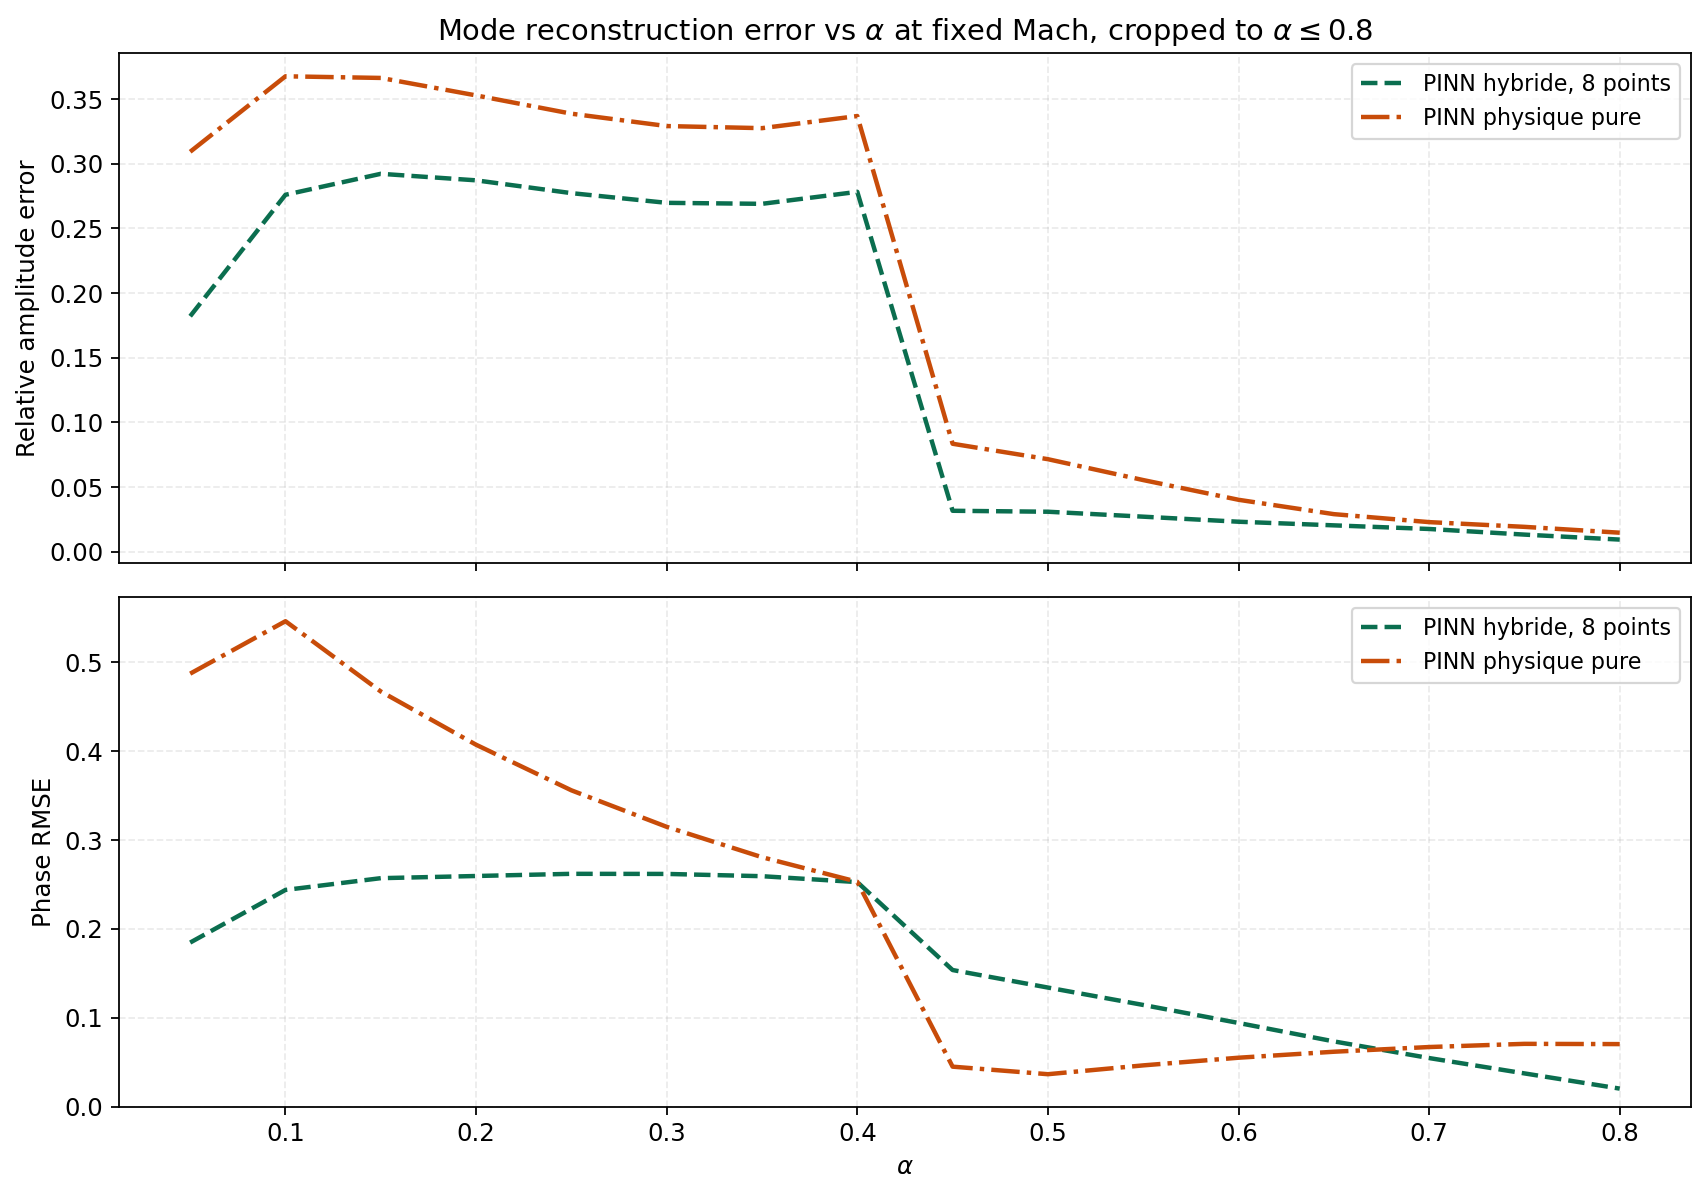

Source data for this figure (header and first rows):
alpha, ci_classic_gep, ci_hybrid_8pt, ci_physics_only, amp_rel_hybrid_8pt, amp_rel_physics_only, phase_rmse_hybrid_8pt, phase_rmse_physics_only
0.05, 0.7373, 0.7337, 0.2378, 0.182, 0.3092, 0.1845, 0.4869
0.1, 0.6705, 0.6718, 0.2334, 0.2759, 0.3676, 0.2437, 0.5459
0.15, 0.6087, 0.612, 0.2289, 0.2922, 0.3663, 0.2569, 0.4669
0.2, 0.5513, 0.5544, 0.2242, 0.2871, 0.3528, 0.2593, 0.407
0.25, 0.4974, 0.4995, 0.2194, 0.2772, 0.3386, 0.2618, 0.3557
0.3, 0.4467, 0.4473, 0.2146, 0.2697, 0.3291, 0.2616, 0.3146
0.35, 0.3986, 0.398, 0.2097, 0.2689, 0.3275, 0.2591, 0.2805
0.4, 0.3529, 0.3516, 0.2048, 0.2782, 0.3368, 0.2525, 0.2528
0.45, 0.3092, 0.308, 0.2, 0.03156, 0.08339, 0.1536, 0.04487
0.5, 0.2673, 0.2669, 0.1953, 0.03082, 0.07145, 0.1338, 0.03638
0.55, 0.2271, 0.2275, 0.1907, 0.027, 0.05531, 0.1143, 0.04631
0.6, 0.1882, 0.1884, 0.1863, 0.02309, 0.04006, 0.09402, 0.05492
0.65, 0.1506, 0.1482, 0.1821, 0.02029, 0.02896, 0.0733, 0.06165
0.7, 0.1142, 0.1061, 0.1782, 0.01748, 0.02279, 0.05455, 0.06695
0.75, 0.07877, 0.06668, 0.1744, 0.01313, 0.01913, 0.0373, 0.07053
0.8, 0.04428, 0.03836, 0.171, 0.009276, 0.0146, 0.02018, 0.07024
